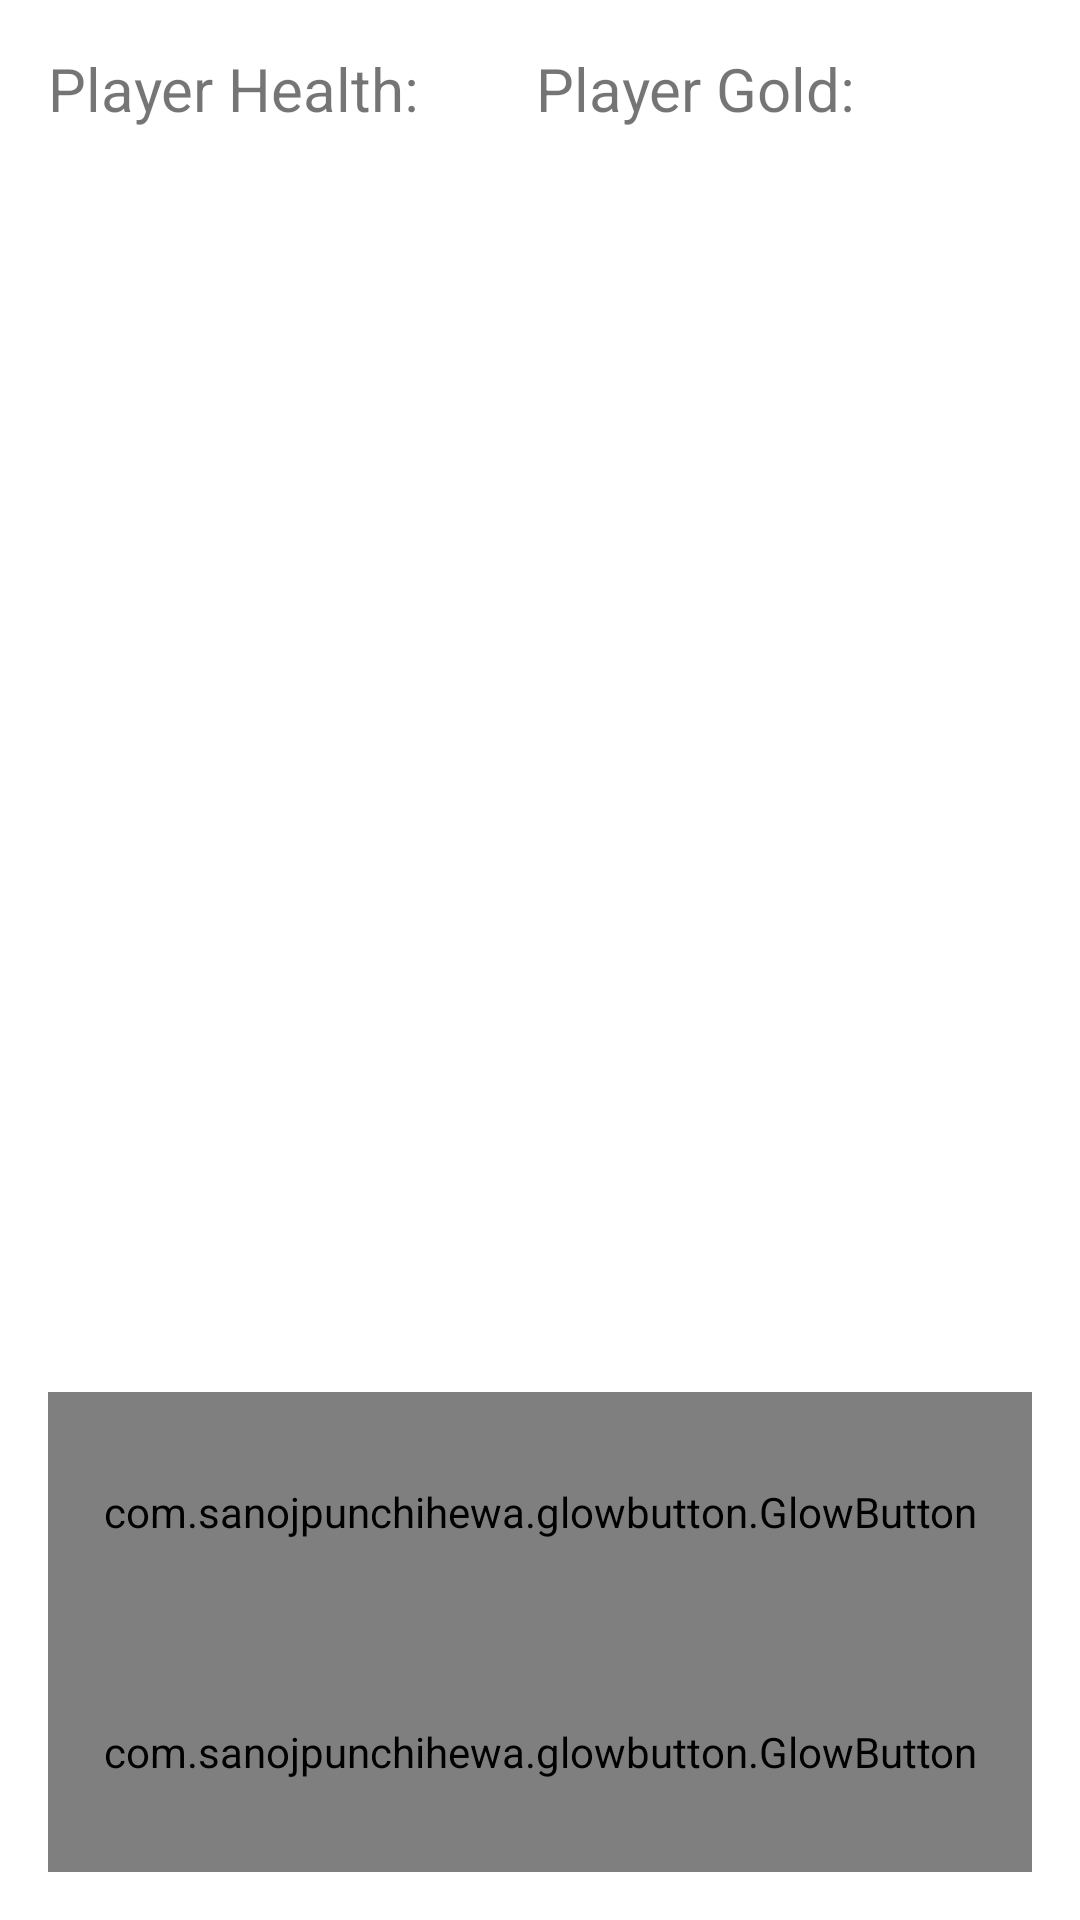

Write the Android layout XML for this screen, with the resource values it uses.
<!-- AndroidManifest.xml: application theme Theme.DireFate -->
<!-- res/layout/activity_display.xml -->
<?xml version="1.0" encoding="utf-8"?>
<LinearLayout xmlns:android="http://schemas.android.com/apk/res/android"
    android:id="@+id/BackGroundChanger"
    android:layout_width="match_parent"
    android:layout_height="match_parent"
    xmlns:app="http://schemas.android.com/apk/res-auto"
    android:orientation="vertical"
    android:padding="16dp">


    <LinearLayout
        android:layout_width="match_parent"
        android:layout_height="wrap_content"
        android:layout_weight="1"
        android:orientation="horizontal">

        <TextView
            android:id="@+id/TVHealthHeader"
            android:layout_width="wrap_content"
            android:layout_height="wrap_content"
            android:layout_weight="1"
            android:text="@string/Health"
            android:textSize="20sp" />

        <TextView
            android:id="@+id/TVHealthDisplay"
            android:layout_width="wrap_content"
            android:layout_height="wrap_content"
            android:layout_weight="1"
            android:textSize="20sp" />

        <TextView
            android:id="@+id/TVGoldHeader"
            android:layout_width="wrap_content"
            android:layout_height="wrap_content"
            android:layout_weight="1"
            android:text="@string/Gold"
            android:textSize="20sp"/>

        <TextView
            android:id="@+id/TVGoldDisplay"
            android:layout_width="wrap_content"
            android:layout_height="wrap_content"
            android:layout_weight="1"
            android:textSize="20sp"/>

        <TextView
            android:id="@+id/TVPlayerProgress"
            android:layout_width="wrap_content"
            android:layout_height="wrap_content"
            android:visibility="invisible"
            android:layout_weight="1"
            android:textSize="20sp"/>

    </LinearLayout>

    <LinearLayout
        android:layout_width="match_parent"
        android:layout_height="wrap_content"
        android:layout_weight="1"
        android:gravity="center"
        android:orientation="vertical">

        <TextView
            android:id="@+id/DisplayOutcome"
            android:layout_width="match_parent"
            android:layout_height="match_parent"
            android:gravity="center"
            android:textSize="20sp"/>
    </LinearLayout>

    <LinearLayout
        android:layout_width="match_parent"
        android:layout_height="wrap_content"
        android:layout_weight="1"
        android:gravity="bottom"
        android:orientation="vertical">

        <com.sanojpunchihewa.glowbutton.GlowButton
            android:id="@+id/btnEncounter"
            android:layout_width="match_parent"
            android:layout_height="80dp"
            android:gravity="center"
            android:text="@string/Forward"
            android:textColor="@color/white"
            app:buttonColor="@color/black"
            app:cornerRadius="50dp"
            app:glowColor="@color/Neon"
            app:pressedGlowSize="25dp"
            app:unpressedGlowSize="20dp" />

        <com.sanojpunchihewa.glowbutton.GlowButton
            android:id="@+id/btnQuit"
            android:layout_width="match_parent"
            android:layout_height="80dp"
            android:gravity="center"
            android:text="@string/Exit"
            android:textColor="@color/white"
            app:buttonColor="@color/black"
            app:cornerRadius="50dp"
            app:glowColor="@color/Neon"
            app:pressedGlowSize="25dp"
            app:unpressedGlowSize="20dp" />

    </LinearLayout>

</LinearLayout>
<!-- resources referenced by this layout -->
<resources>
  <color name="Neon">#04d9ff</color>
  <color name="black">#FF000000</color>
  <color name="white">#FFFFFFFF</color>
  <string name="Exit">Quit Game</string>
  <string name="Forward">Move 1 Step</string>
  <string name="Gold">Player Gold:</string>
  <string name="Health">Player Health:</string>
  <style name="Theme.DireFate" parent="Theme.MaterialComponents.DayNight.DarkActionBar">
          
          <item name="colorPrimary">@color/purple_500</item>
          <item name="colorPrimaryVariant">@color/purple_700</item>
          <item name="colorOnPrimary">@color/white</item>
          
          <item name="colorSecondary">@color/teal_200</item>
          <item name="colorSecondaryVariant">@color/teal_700</item>
          <item name="colorOnSecondary">@color/black</item>
          
          <item name="android:statusBarColor" tools:targetApi="l">?attr/colorPrimaryVariant</item>
          
      </style>
  <color name="purple_500">#FF6200EE</color>
  <color name="purple_700">#FF3700B3</color>
  <color name="teal_200">#FF03DAC5</color>
  <color name="teal_700">#FF018786</color>
</resources>
